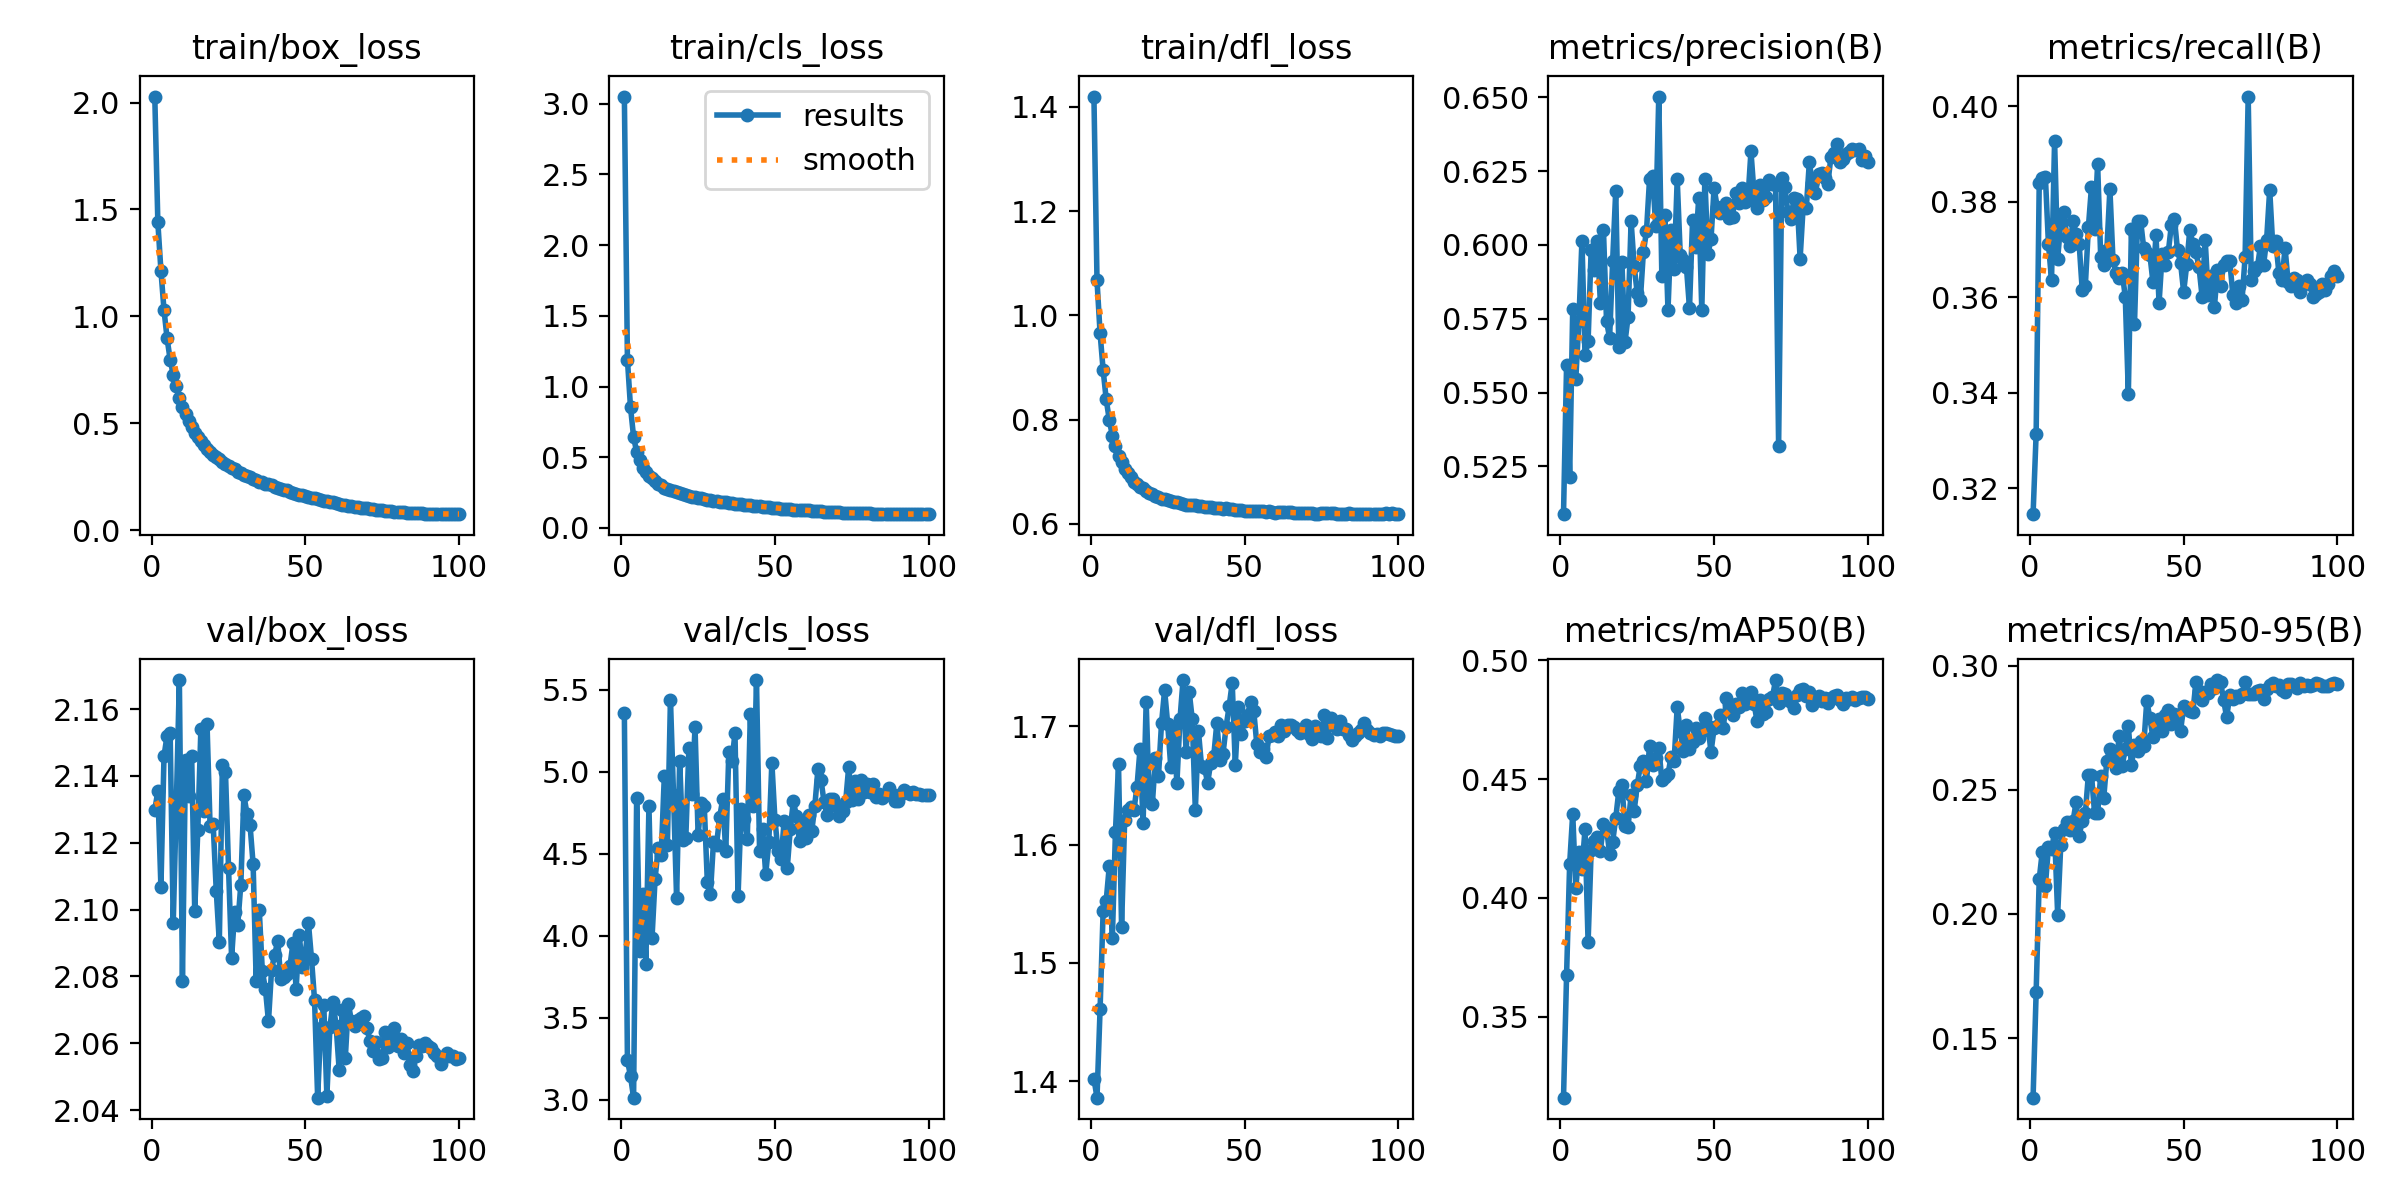

Values plotted in this chart, from the file beside it:
epoch, train/box_loss, train/cls_loss, train/dfl_loss, metrics/precision(B), metrics/recall(B), metrics/mAP50(B), metrics/mAP50-95(B), val/box_loss, val/cls_loss, val/dfl_loss, lr/pg0, lr/pg1, lr/pg2
1, 2.028, 3.051, 1.42, 0.5088, 0.3145, 0.316, 0.126, 2.13, 5.355, 1.402, 0.07276, 2.7237e-06, 2.7237e-06
2, 1.439, 1.191, 1.067, 0.5593, 0.3314, 0.3675, 0.1686, 2.135, 3.242, 1.386, 0.04543, 5.4559e-06, 5.4559e-06
3, 1.214, 0.8542, 0.9661, 0.5213, 0.3839, 0.4142, 0.214, 2.107, 3.145, 1.461, 0.0181, 8.1826e-06, 8.1826e-06
4, 1.03, 0.6446, 0.8948, 0.5783, 0.385, 0.4354, 0.2251, 2.146, 3.014, 1.544, 9.978e-06, 9.978e-06, 9.978e-06
5, 0.8972, 0.5366, 0.8387, 0.5546, 0.3853, 0.4041, 0.2115, 2.152, 4.84, 1.553, 9.9609e-06, 9.9609e-06, 9.9609e-06
6, 0.7977, 0.4785, 0.7994, 0.5742, 0.3711, 0.4193, 0.2269, 2.153, 3.909, 1.582, 9.9389e-06, 9.9389e-06, 9.9389e-06
7, 0.7269, 0.4267, 0.7691, 0.6015, 0.3636, 0.4121, 0.2262, 2.096, 4.257, 1.522, 9.9122e-06, 9.9122e-06, 9.9122e-06
8, 0.6732, 0.3946, 0.7494, 0.5626, 0.3928, 0.4289, 0.2327, 2.131, 3.83, 1.611, 9.8806e-06, 9.8806e-06, 9.8806e-06
9, 0.6191, 0.3651, 0.7306, 0.5674, 0.3681, 0.3813, 0.1997, 2.169, 4.791, 1.668, 9.8442e-06, 9.8442e-06, 9.8442e-06
10, 0.5767, 0.3522, 0.7184, 0.5985, 0.3756, 0.42, 0.2276, 2.079, 3.986, 1.531, 9.8031e-06, 9.8031e-06, 9.8031e-06
11, 0.5425, 0.3292, 0.7058, 0.5916, 0.3779, 0.4239, 0.2342, 2.145, 4.347, 1.621, 9.7573e-06, 9.7573e-06, 9.7573e-06
12, 0.5123, 0.3135, 0.698, 0.6012, 0.3726, 0.4256, 0.237, 2.134, 4.534, 1.629, 9.7068e-06, 9.7068e-06, 9.7068e-06
13, 0.4845, 0.302, 0.6897, 0.5804, 0.3707, 0.4197, 0.2337, 2.146, 4.492, 1.631, 9.6517e-06, 9.6517e-06, 9.6517e-06
14, 0.4544, 0.2863, 0.6801, 0.6051, 0.376, 0.4311, 0.2373, 2.1, 4.972, 1.629, 9.5921e-06, 9.5921e-06, 9.5921e-06
15, 0.4361, 0.2778, 0.6772, 0.5742, 0.3732, 0.4293, 0.2451, 2.124, 4.555, 1.649, 9.528e-06, 9.528e-06, 9.528e-06
16, 0.418, 0.271, 0.6713, 0.5685, 0.3711, 0.4187, 0.2316, 2.154, 5.439, 1.681, 9.4594e-06, 9.4594e-06, 9.4594e-06
17, 0.3994, 0.2595, 0.6681, 0.5947, 0.3614, 0.4236, 0.2375, 2.13, 4.859, 1.619, 9.3865e-06, 9.3865e-06, 9.3865e-06
18, 0.3803, 0.254, 0.6627, 0.6184, 0.3623, 0.4335, 0.2405, 2.156, 4.23, 1.721, 9.3093e-06, 9.3093e-06, 9.3093e-06
19, 0.3657, 0.2465, 0.6588, 0.5654, 0.3747, 0.445, 0.2561, 2.125, 5.065, 1.637, 9.2279e-06, 9.2279e-06, 9.2279e-06
20, 0.3536, 0.2391, 0.6575, 0.5943, 0.3831, 0.4473, 0.2561, 2.126, 4.585, 1.634, 9.1424e-06, 9.1424e-06, 9.1424e-06
21, 0.3413, 0.2333, 0.6544, 0.5671, 0.3742, 0.4301, 0.2409, 2.106, 4.597, 1.673, 9.0528e-06, 9.0528e-06, 9.0528e-06
22, 0.3329, 0.2282, 0.6523, 0.5755, 0.3879, 0.4298, 0.2405, 2.09, 5.145, 1.658, 8.9593e-06, 8.9593e-06, 8.9593e-06
23, 0.317, 0.2212, 0.6486, 0.608, 0.3685, 0.4434, 0.2556, 2.143, 4.862, 1.703, 8.8618e-06, 8.8618e-06, 8.8618e-06
24, 0.3089, 0.217, 0.6473, 0.5928, 0.3667, 0.4367, 0.2468, 2.141, 5.271, 1.731, 8.7607e-06, 8.7607e-06, 8.7607e-06
25, 0.2997, 0.2119, 0.6455, 0.5836, 0.3699, 0.4475, 0.2618, 2.112, 4.616, 1.702, 8.6558e-06, 8.6558e-06, 8.6558e-06
26, 0.2922, 0.2111, 0.6436, 0.5813, 0.3826, 0.4557, 0.2666, 2.086, 4.811, 1.666, 8.5474e-06, 8.5474e-06, 8.5474e-06
27, 0.2835, 0.2054, 0.6429, 0.5977, 0.3678, 0.4577, 0.2642, 2.099, 4.794, 1.697, 8.4355e-06, 8.4355e-06, 8.4355e-06
28, 0.2725, 0.2009, 0.6416, 0.6046, 0.365, 0.4491, 0.2588, 2.095, 4.328, 1.652, 8.3202e-06, 8.3202e-06, 8.3202e-06
29, 0.2669, 0.1994, 0.6402, 0.6223, 0.3641, 0.4637, 0.2717, 2.107, 4.256, 1.706, 8.2018e-06, 8.2018e-06, 8.2018e-06
30, 0.2575, 0.1924, 0.6384, 0.6233, 0.3651, 0.4561, 0.2597, 2.134, 4.571, 1.739, 8.0802e-06, 8.0802e-06, 8.0802e-06
31, 0.2518, 0.1893, 0.6369, 0.6065, 0.3601, 0.4589, 0.2664, 2.129, 4.556, 1.678, 7.9556e-06, 7.9556e-06, 7.9556e-06
32, 0.2467, 0.1865, 0.6361, 0.6503, 0.3398, 0.4632, 0.2755, 2.125, 4.721, 1.729, 7.8281e-06, 7.8281e-06, 7.8281e-06
33, 0.24, 0.1832, 0.6359, 0.5894, 0.3742, 0.4495, 0.2599, 2.114, 4.831, 1.706, 7.6979e-06, 7.6979e-06, 7.6979e-06
34, 0.2334, 0.1805, 0.6355, 0.61, 0.3544, 0.4508, 0.2681, 2.079, 4.515, 1.629, 7.565e-06, 7.565e-06, 7.565e-06
35, 0.227, 0.1799, 0.6349, 0.5779, 0.376, 0.4521, 0.2656, 2.1, 5.12, 1.696, 7.4297e-06, 7.4297e-06, 7.4297e-06
36, 0.2228, 0.1774, 0.6338, 0.6051, 0.376, 0.4592, 0.2695, 2.082, 5.065, 1.667, 7.292e-06, 7.292e-06, 7.292e-06
37, 0.2159, 0.1721, 0.6319, 0.5918, 0.3703, 0.4578, 0.2678, 2.076, 5.234, 1.665, 7.1521e-06, 7.1521e-06, 7.1521e-06
38, 0.2134, 0.1705, 0.6324, 0.6223, 0.3693, 0.4803, 0.2858, 2.067, 4.242, 1.652, 7.0101e-06, 7.0101e-06, 7.0101e-06
39, 0.2089, 0.1686, 0.6318, 0.5965, 0.3689, 0.4702, 0.279, 2.082, 4.773, 1.669, 6.8662e-06, 6.8662e-06, 6.8662e-06
40, 0.2022, 0.1652, 0.6303, 0.595, 0.3632, 0.4616, 0.2711, 2.087, 4.71, 1.675, 6.7204e-06, 6.7204e-06, 6.7204e-06
41, 0.1981, 0.1618, 0.6296, 0.5926, 0.3729, 0.4729, 0.2778, 2.091, 4.587, 1.703, 6.573e-06, 6.573e-06, 6.573e-06
42, 0.194, 0.1609, 0.6303, 0.5786, 0.3588, 0.4626, 0.2786, 2.079, 5.354, 1.671, 6.4241e-06, 6.4241e-06, 6.4241e-06
43, 0.1875, 0.1565, 0.6292, 0.6085, 0.369, 0.4655, 0.2736, 2.08, 4.79, 1.677, 6.2738e-06, 6.2738e-06, 6.2738e-06
44, 0.1866, 0.1562, 0.6301, 0.5991, 0.3667, 0.4714, 0.2803, 2.081, 5.559, 1.7, 6.1223e-06, 6.1223e-06, 6.1223e-06
45, 0.1784, 0.1536, 0.628, 0.6159, 0.3694, 0.4674, 0.2823, 2.083, 4.518, 1.717, 5.9697e-06, 5.9697e-06, 5.9697e-06
46, 0.1736, 0.1505, 0.628, 0.5779, 0.3751, 0.4701, 0.2766, 2.09, 4.651, 1.737, 5.8163e-06, 5.8163e-06, 5.8163e-06
47, 0.1691, 0.1503, 0.6262, 0.6224, 0.3764, 0.4757, 0.2807, 2.076, 4.376, 1.667, 5.662e-06, 5.662e-06, 5.662e-06
48, 0.166, 0.147, 0.6263, 0.597, 0.3698, 0.4725, 0.2801, 2.092, 4.569, 1.716, 5.5071e-06, 5.5071e-06, 5.5071e-06
49, 0.162, 0.1439, 0.6262, 0.6019, 0.3672, 0.4613, 0.2736, 2.083, 5.056, 1.694, 5.3518e-06, 5.3518e-06, 5.3518e-06
50, 0.1588, 0.1427, 0.6255, 0.6193, 0.3611, 0.4713, 0.2839, 2.087, 4.709, 1.705, 5.1962e-06, 5.1962e-06, 5.1962e-06
51, 0.1562, 0.141, 0.6254, 0.6129, 0.3669, 0.4721, 0.2831, 2.096, 4.516, 1.71, 5.0404e-06, 5.0404e-06, 5.0404e-06
52, 0.152, 0.1378, 0.6246, 0.6109, 0.3741, 0.4771, 0.2816, 2.085, 4.468, 1.721, 4.8846e-06, 4.8846e-06, 4.8846e-06
53, 0.1487, 0.1362, 0.6248, 0.6112, 0.3711, 0.4714, 0.2812, 2.073, 4.699, 1.713, 4.729e-06, 4.729e-06, 4.729e-06
54, 0.1445, 0.1349, 0.6239, 0.6143, 0.3694, 0.4839, 0.2936, 2.044, 4.411, 1.685, 4.5737e-06, 4.5737e-06, 4.5737e-06
55, 0.142, 0.1328, 0.6241, 0.6093, 0.3663, 0.4817, 0.2897, 2.064, 4.652, 1.679, 4.4188e-06, 4.4188e-06, 4.4188e-06
56, 0.1375, 0.1305, 0.6248, 0.6095, 0.3601, 0.4768, 0.2862, 2.071, 4.822, 1.681, 4.2645e-06, 4.2645e-06, 4.2645e-06
57, 0.1345, 0.1286, 0.6228, 0.6177, 0.372, 0.4816, 0.2894, 2.044, 4.729, 1.674, 4.1111e-06, 4.1111e-06, 4.1111e-06
58, 0.1296, 0.1272, 0.6241, 0.6142, 0.3604, 0.4805, 0.2889, 2.065, 4.575, 1.692, 3.9585e-06, 3.9585e-06, 3.9585e-06
59, 0.1298, 0.1267, 0.6232, 0.6192, 0.3645, 0.4861, 0.2925, 2.072, 4.683, 1.692, 3.807e-06, 3.807e-06, 3.807e-06
60, 0.1251, 0.1245, 0.6217, 0.6144, 0.3579, 0.4816, 0.2909, 2.065, 4.598, 1.695, 3.6567e-06, 3.6567e-06, 3.6567e-06
... 40 more rows
